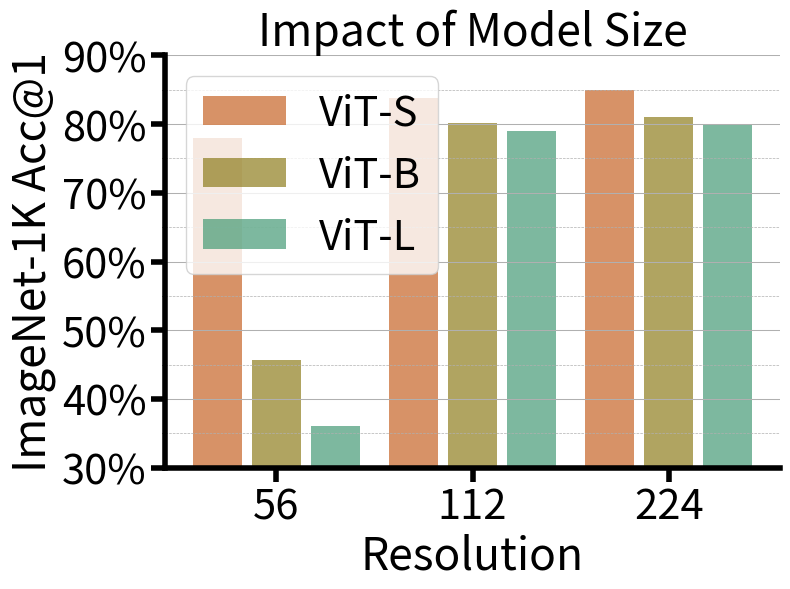

The script that saved this image:
import matplotlib.pyplot as plt
import matplotlib.ticker as mticker

# 定义格式化函数
def custom_formatter(x, pos):
    return f'{int(x)}%'

# 数据
resolutions = ['56', '112', '224']
vit_s = [77.944, 83.746, 85.0]
vit_b = [45.68, 80.12, 81.0]
vit_l = [36.0, 79.0, 80.0]

# 数据组织，按模型大小
data = [vit_s, vit_b, vit_l]
labels = ['ViT-S', 'ViT-B', 'ViT-L']
colors = ['#C76426', '#8F7E1E', '#469B76']

# 创建图表
fig, ax = plt.subplots(figsize=(8, 6))

# 柱状图的位置
x = range(len(resolutions))
width = 0.25  # 柱子的宽度
spacing = 0.05  # 间距

# 绘制柱状图
for i in range(len(data)):
    ax.bar([x_pos + (width + spacing) * i for x_pos in x], data[i], width=width, color=colors[i], label=labels[i], alpha=0.7)

# 设置x轴
ax.set_xticks([x_pos + (width + spacing) for x_pos in x])  # Center ticks between the bars
ax.set_xticklabels(resolutions)

# 设置字体大小
title_fontsize = 32
tick_label_fontsize = 30
legend_fontsize = 30
line_width = 4  # Adjust line width
minor_tick_length = 10

ax.tick_params(axis='both', labelsize=tick_label_fontsize)
ax.tick_params(axis='both', which='major', labelsize=tick_label_fontsize, width=line_width, length=minor_tick_length)

# 设置y轴
ax.set_ylabel('ImageNet-1K Acc@1', fontsize=title_fontsize)
ax.set_xlabel('Resolution', fontsize=title_fontsize)
ax.set_title('Impact of Model Size', fontsize=title_fontsize)

# 设置y轴范围
ax.set_ylim(30, 90)

# 设置y轴刻度格式
ax.yaxis.set_major_formatter(mticker.FuncFormatter(custom_formatter))

# 移除不必要的边框
ax.spines['top'].set_visible(False)
ax.spines['right'].set_visible(False)
ax.spines['bottom'].set_linewidth(line_width)
ax.spines['left'].set_linewidth(line_width)

# 添加图例并设置透明度
ax.legend(fontsize=legend_fontsize)

# 设置主副刻度的网格线
ax.grid(True, which='major', axis='y', linestyle='-', linewidth=0.75)
ax.grid(True, which='minor', axis='y', linestyle='--', linewidth=0.5)

# 设置y轴主刻度和副刻度
ax.yaxis.set_major_locator(mticker.MultipleLocator(10))
ax.yaxis.set_minor_locator(mticker.MultipleLocator(5))

# 调整布局
plt.tight_layout()

# 展示图表
plt.show()

# 保存图表
fig.savefig('ab-model-size.pdf')
